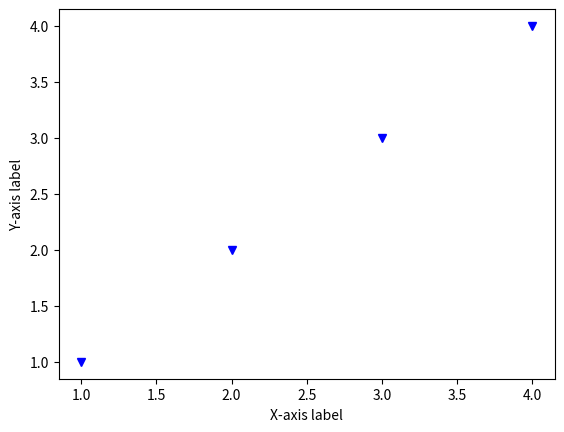

Write the Python code that produced this figure.
# 표시방법 옵션 활용

import matplotlib.pyplot as plt

plt.plot([1,2,3,4],[1,2,3,4],'bv')
# plt.plot([1,2,3,4],[1,2,3,4],'ro')
# plt.plot([1,2,3,4],[1,2,3,4],'bx')
# plt.plot([1,2,3,4],[1,2,3,4],'bo')
# plt.xlabel('X축 라벨')
# plt.ylabel('Y축 라벨')
plt.xlabel('X-axis label')
plt.ylabel('Y-axis label')
plt.show()
